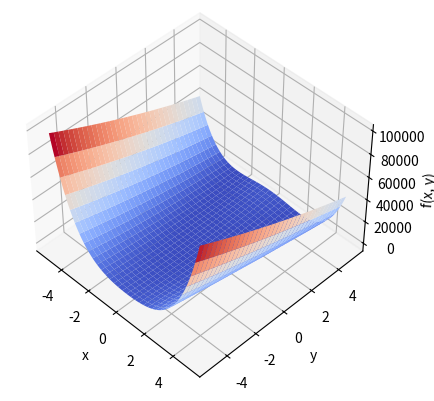

Write Python code to recreate this figure.
import math

import matplotlib.pyplot as plt
import numpy as np

from scipy.optimize import minimize
from matplotlib import cm
from mpl_toolkits.mplot3d import Axes3D


def rosen(x):
    return sum(100.0*(x[1:]-x[:-1]**2.0)**2.0 + (1-x[:-1])**2.0)


def rastrigin(x, A=10):
    return A + sum(x[:-1]**2 - A * np.cos(2 * math.pi * x[:-1]))


def demoOptimization(f=rosen, x0=np.array([0.1, 0.1, 0.1]), visualize=True):
    res = minimize(f, x0, method='nelder-mead', options={'xatol': 1e-8, 'disp': True})
    print(res)

    if visualize:
        x = np.arange(-5.12, 5.12, 0.1)
        y = np.arange(-5.12, 5.12, 0.1)
        xgrid, ygrid = np.meshgrid(x, y)
        xy = np.stack([xgrid, ygrid])

        fig = plt.figure()
        ax = fig.add_subplot(111, projection='3d')
        ax.view_init(45, -45)
        ax.plot_surface(xgrid, ygrid, f(xy), cmap=cm.coolwarm)
        ax.set_xlabel('x')
        ax.set_ylabel('y')
        ax.set_zlabel('f(x, y)')

        print(res.x[0])

        ax.scatter(res.x[0], res.x[1], res.x[2], marker='x')
        plt.show()


x0 = np.array([8.1, 8.1, 8.1])
demoOptimization(f=rosen)


'''

Old

def rastrigin(*X, **kwargs):
    A = kwargs.get('A', 10)
    return A * len(X) + sum([(x**2 - A * np.cos(2 * math.pi * x)) for x in X])


def der_rastrigin(*X, **kwargs):
    A = kwargs.get('A', 10)
    return sum([(2 * x + A * 2 * math.pi * np.sin(2 * math.pi * x)) for x in X])
    

def demoPlot():
    X = np.linspace(-5.12, 5.12)
    Y = np.linspace(-5.12, 5.12)

    X, Y = np.meshgrid(X, Y)

    Z = rastrigin(X, Y)
    dZ = der_rastrigin(X, Y, A=10)

    fig = plt.figure()
    fig2 = plt.figure()

    ax = fig.gca(projection='3d')
    ax2 = fig2.gca(projection='3d')

    ax.plot_surface(X, Y, Z, rstride=1, cstride=1, cmap=cm.plasma, linewidth=0, antialiased=False)
    ax2.plot_surface(X, Y, dZ, rstride=1, cstride=1, cmap=cm.plasma, linewidth=0, antialiased=False)

    plt.show()

'''